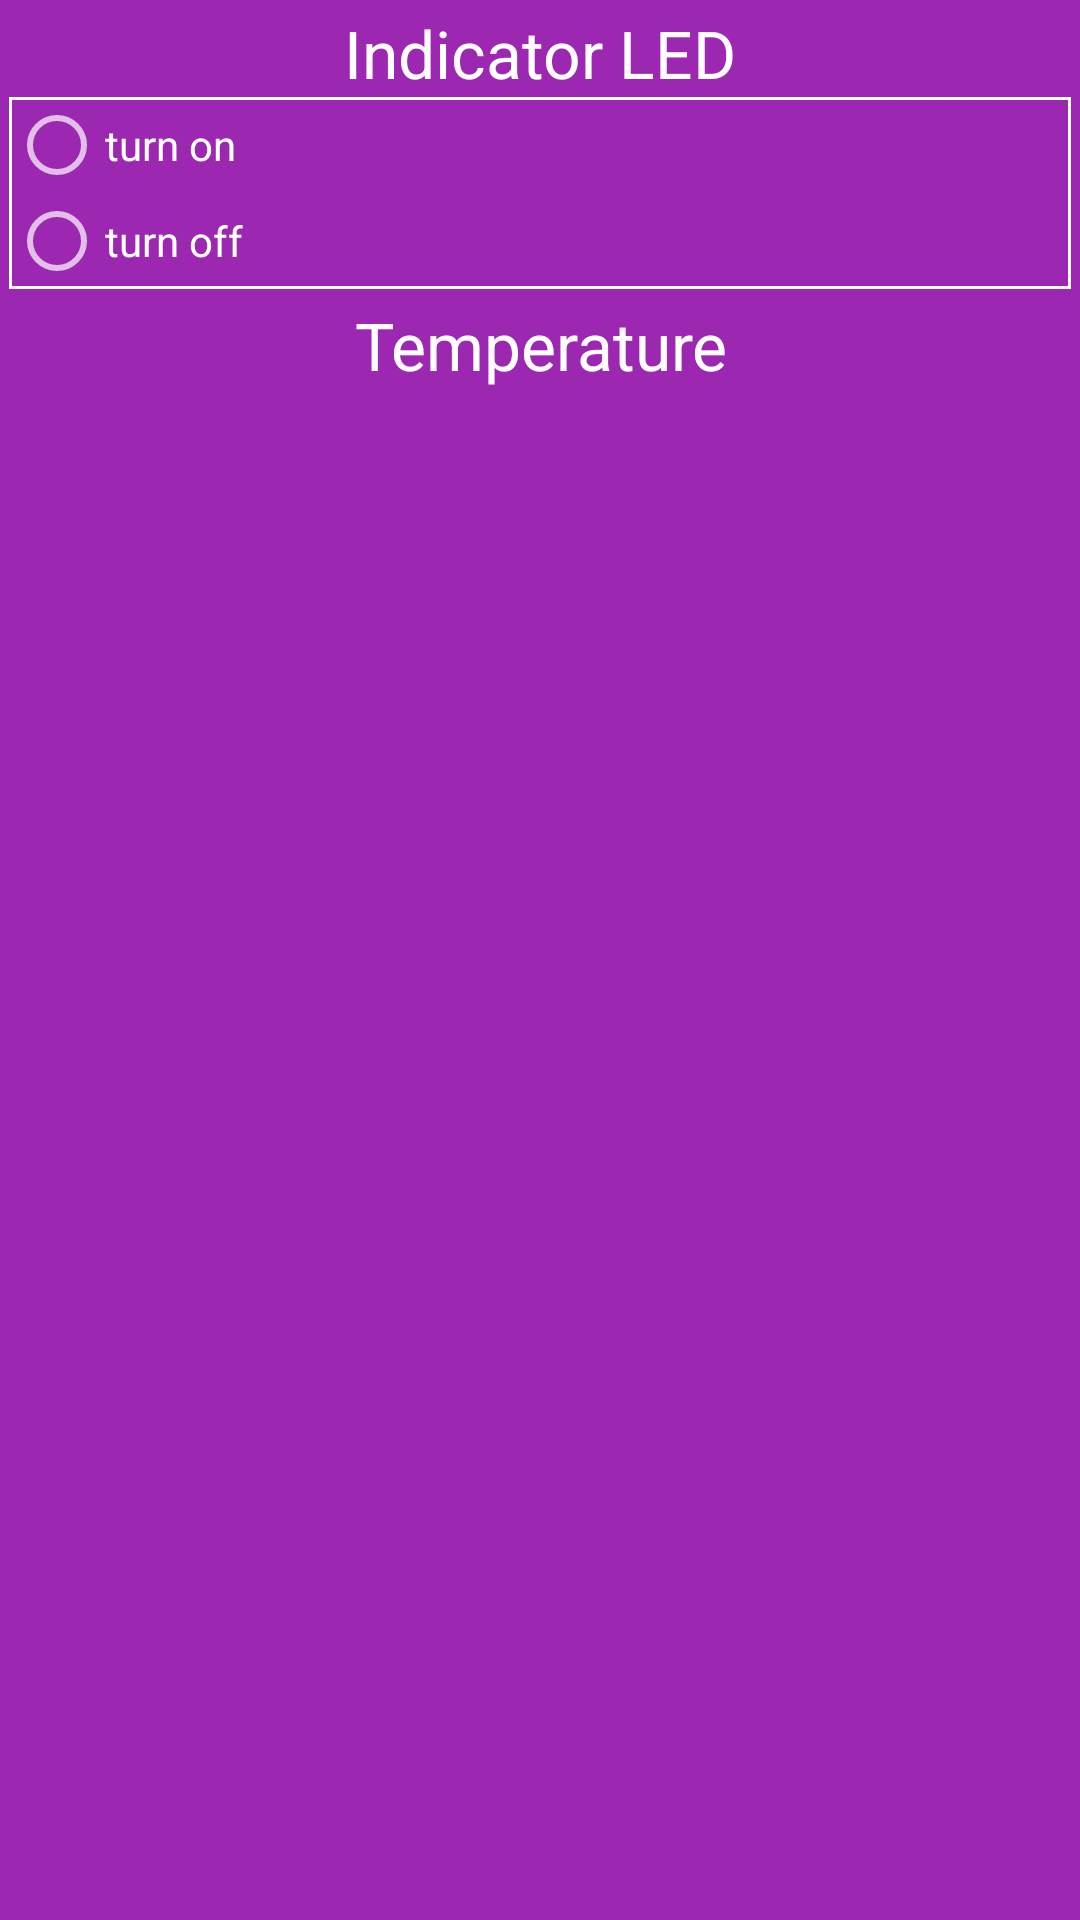

Android layout source for this screen:
<!-- AndroidManifest.xml: application theme AppTheme -->
<!-- res/layout/activity_control_panel.xml -->
<RelativeLayout xmlns:android="http://schemas.android.com/apk/res/android"
                xmlns:tools="http://schemas.android.com/tools"
                android:layout_width="match_parent"
                android:layout_height="match_parent"
                android:paddingLeft="@dimen/activity_horizontal_margin"
                android:paddingRight="@dimen/activity_horizontal_margin"
                android:paddingTop="@dimen/activity_vertical_margin"
                android:paddingBottom="@dimen/activity_vertical_margin"
                tools:context="uart.rs232.gpiocontroller.ControlPanelActivity">

  <LinearLayout
      android:id="@+id/linear_layout_0_acp"
      android:orientation="vertical"
      android:layout_width="fill_parent"
      android:layout_height="wrap_content"
      android:padding="2sp">

    <TextView
        android:id="@+id/text_view_ll_0_acp"
        android:text="@string/text_view_ll_0_acp"
        android:textAppearance="?android:attr/textAppearanceLarge"
        android:layout_width="fill_parent"
        android:layout_height="wrap_content"
        android:gravity="center"  />

    <RadioGroup
        android:id="@+id/r_group_turn_on_of_ll_0_acp"
        android:layout_width="fill_parent"
        android:layout_height="wrap_content"
        android:background="@drawable/background_view">

        <RadioButton
          android:id="@+id/r_button_turn_on_ll_0_acp"
          android:layout_width="fill_parent"
          android:layout_height="wrap_content"
          android:text="@string/r_button_turn_on_ll_0_acp"/>

        <RadioButton
          android:id="@+id/r_button_turn_off_ll_0_acp"
          android:layout_width="fill_parent"
          android:layout_height="wrap_content"
          android:text="@string/r_button_turn_off_ll_0_acp"/>

    </RadioGroup>
  </LinearLayout>


  <LinearLayout
      android:id="@+id/linear_layout_1_acp"
      android:orientation="vertical"
      android:layout_width="fill_parent"
      android:layout_height="wrap_content"
      android:padding="2sp"
      android:layout_below="@+id/linear_layout_0_acp">

    <TextView
        android:id="@+id/text_view_ll_1_acp"
        android:text="@string/text_view_ll_1_acp"
        android:textAppearance="?android:attr/textAppearanceLarge"
        android:layout_width="fill_parent"
        android:layout_height="wrap_content"
        android:gravity="center"/>

    <LinearLayout
        android:id="@+id/linear_layout_2_acp"
        android:orientation="horizontal"
        android:layout_width="fill_parent"
        android:layout_height="wrap_content">

      <TextView
          android:id="@+id/text_view_ll_2_acp"
          android:layout_weight="2"
          android:layout_width="0dp"
          android:layout_height="fill_parent"
          android:text="@string/text_view_ll_2_acp"
          android:gravity="center"
          android:background="@drawable/background_view"/>

      <ImageButton
          android:id="@+id/button_0_ll_1_acp"
          android:layout_weight="1"
          android:layout_width="0dp"
          android:layout_height="wrap_content"
          android:src="@drawable/get_temperature"
          android:background="@drawable/background_view"/>

    </LinearLayout>
  </LinearLayout>
</RelativeLayout>
<!-- resources referenced by this layout -->
<resources>
  <dimen name="activity_horizontal_margin">1dp</dimen>
  <dimen name="activity_vertical_margin">1dp</dimen>
  <!-- drawable background_view (drawable) -->
  <?xml version="1.0" encoding="utf-8"?>
  <shape xmlns:android="http://schemas.android.com/apk/res/android">
      <stroke android:width="1sp" android:color="#ffffff"/>
  </shape>
  <string name="r_button_turn_off_ll_0_acp">turn off</string>
  <string name="r_button_turn_on_ll_0_acp">turn on</string>
  <string name="text_view_ll_0_acp">Indicator LED</string>
  <string name="text_view_ll_1_acp">Temperature</string>
  <string name="text_view_ll_2_acp">.C</string>
  <style name="AppTheme" parent="Theme.AppCompat">
      
      <item name="android:actionBarStyle">@style/CustomActionBar</item>
      <item name="actionBarStyle">@style/CustomActionBar</item>
  
      <item name="android:windowBackground">@color/purple_500</item>
    </style>
  <style name="CustomActionBar" parent="Base.Widget.AppCompat.ActionBar">
      
      <item name="android:titleTextStyle">@style/CustomActionBarTitleText</item>
      <item name="titleTextStyle">@style/CustomActionBarTitleText</item>
      
      <item name="android:background">@color/purple_900</item>
      <item name="background">@color/purple_900</item>
    </style>
  <color name="purple_500">#9c27b0</color>
  <style name="CustomActionBarTitleText" parent="TextAppearance.AppCompat.Widget.ActionBar.Title">
      <item name="android:textColor">@color/white</item>
    </style>
  <color name="purple_900">#4a148c</color>
  <color name="white">#ffffff</color>
</resources>
